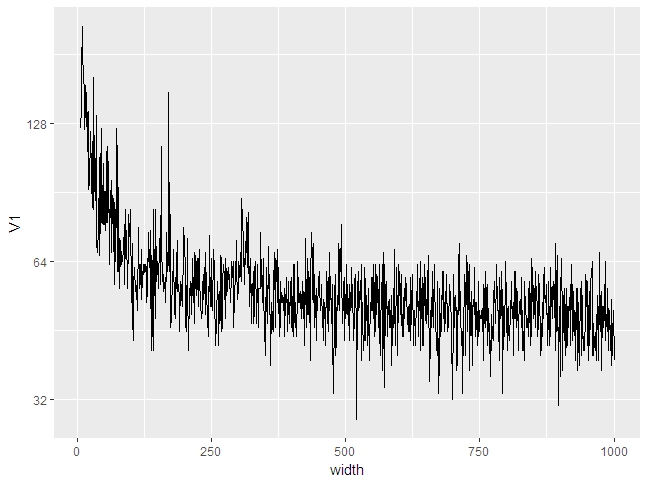

Values plotted in this chart, from the file beside it:
width, V1
6, 125
7, 139
8, 170
9, 208
10, 177
11, 168
12, 146
13, 124
14, 139
15, 155
16, 146
17, 142
18, 111
19, 135
20, 136
21, 92
22, 97
23, 94
24, 123
25, 99
26, 90
27, 117
28, 85
29, 83
30, 161
31, 91
32, 103
33, 97
34, 87
35, 133
36, 70
37, 67
38, 76
39, 72
40, 108
41, 66
42, 82
43, 97
44, 125
45, 78
46, 94
47, 78
48, 77
49, 105
50, 80
51, 79
52, 75
53, 111
54, 78
55, 78
56, 114
57, 94
58, 106
59, 63
60, 83
61, 80
62, 87
63, 96
64, 67
65, 89
... 935 more rows
